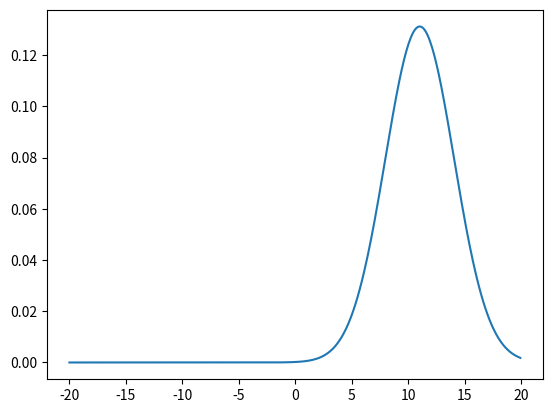

This chart was generated by the following Python code:
#!/usr/bin/env python3
import math
import matplotlib.pyplot as plt
import numpy as np
from random import randint

measurements = [5, 6, 7, 9, 10]
motions = [1, 1, 2, 1, 1]
measurements_sig = 5
motion_sig = 6
mu = 0
sig = 100000


def f(mu, sigma, x):
    coefficient = 1.0 / math.sqrt(2.0 * math.pi * sigma)
    exponential = math.exp(-0.5 * (x - mu) ** 2 / sigma)
    return coefficient * exponential


def update(mean1, var1, mean2, var2):
    new_mean = (var2 * mean1 + var1 * mean2) / (var2 + var1)
    new_var = 1 / (1 / var2 + 1 / var1)
    return [new_mean, new_var]


def predict(mean1, var1, mean2, var2):
    new_mean = mean1 + mean2
    new_var = var1 + var2
    return [new_mean, new_var]


for n in range(len(measurements)):
    mu, sig = update(mu, sig, measurements[n], measurements_sig)
    print("Update: [{}, {}]".format(mu, sig))
    mu, sig = predict(mu, sig, motions[n], motion_sig)
    print("Predict: [{}, {}]".format(mu, sig))

print("\n")
print("Final result: [{}, {}]".format(mu, sig))

mu = mu
sigma2 = sig

x_axis = np.arange(-20, 20, 0.1)

g = []
for x in x_axis:
    g.append(f(mu, sigma2, x))
plt.plot(x_axis, g)
plt.show()
